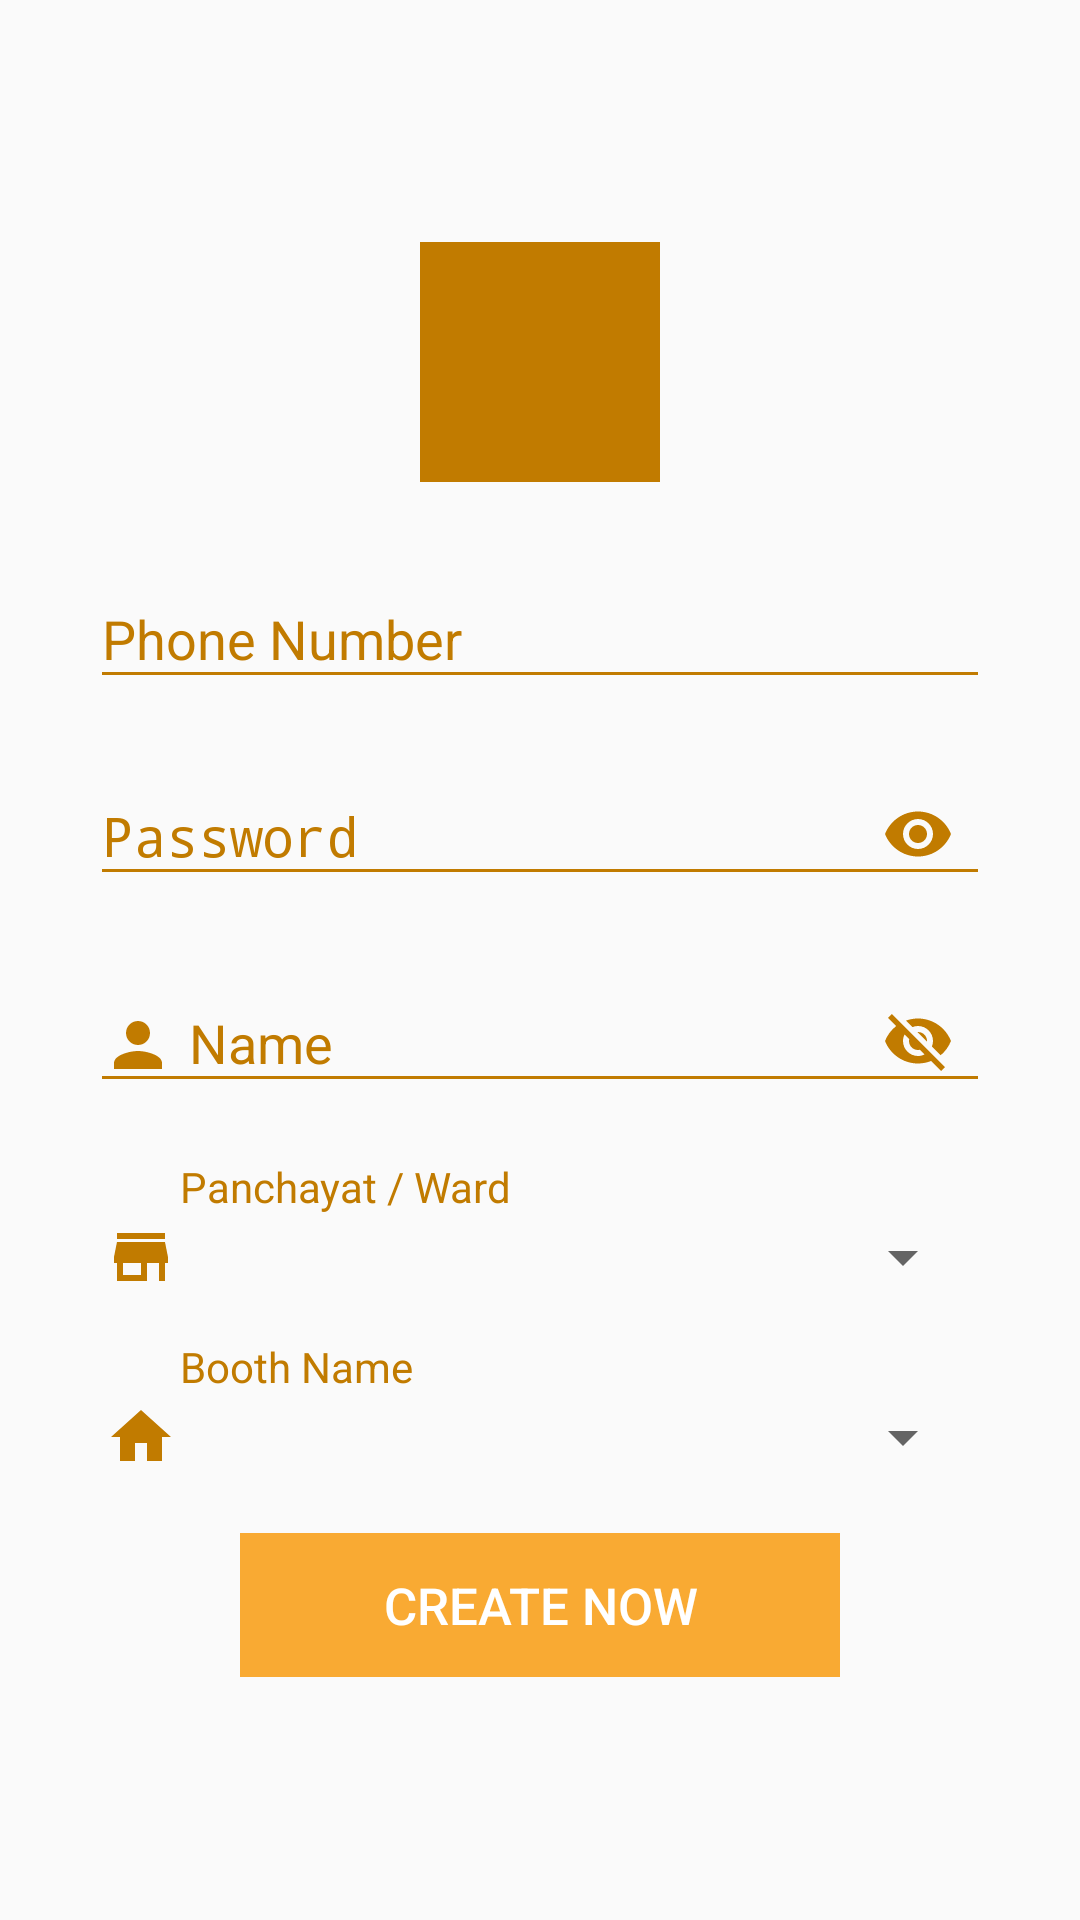

Reconstruct the res/layout file that produces this screen, plus the resources it refers to.
<!-- AndroidManifest.xml: application theme AppTheme -->
<!-- res/layout/fragment_register_survey.xml -->
<?xml version="1.0" encoding="utf-8"?>
<FrameLayout xmlns:android="http://schemas.android.com/apk/res/android"
    xmlns:tools="http://schemas.android.com/tools"
    android:layout_width="match_parent"
    android:layout_height="match_parent"
    xmlns:app="http://schemas.android.com/apk/res-auto"
    tools:context=".Fragment.RegisterSurveyFragment">
    <LinearLayout
        android:layout_width="match_parent"
        android:orientation="vertical"
        android:layout_height="match_parent"
        tools:context=".RegesterSubActivity">
        <ScrollView
            android:layout_width="match_parent"
            android:fillViewport="true"
            android:layout_height="match_parent">
            <LinearLayout
                android:layout_width="match_parent"
                android:orientation="vertical"
                android:gravity="center"
                android:id="@+id/reg_container"
                android:layout_height="wrap_content">
                <ImageView
                    android:id="@+id/reg_logo"
                    android:layout_width="80sp"
                    android:layout_marginTop="30sp"
                    android:src="@color/colorAccentDark"
                    android:layout_height="80sp" />
                <android.support.design.widget.TextInputLayout
                    android:layout_width="match_parent"
                    android:layout_marginTop="20sp"
                    android:layout_marginLeft="30sp"
                    android:textColorHint="@color/colorAccentDark"
                    android:layout_marginRight="30sp"
                    android:backgroundTint="@color/colorAccentDark"
                    android:layout_height="wrap_content">
                    <EditText
                        android:layout_width="match_parent"
                        android:id="@+id/reg_phone"
                        android:hint="Phone Number"
                        android:drawablePadding="5sp"
                        android:drawableStart="@drawable/phone_vect"
                        android:backgroundTint="@color/colorAccentDark"
                        android:inputType="phone"
                        android:layout_height="wrap_content" />
                </android.support.design.widget.TextInputLayout>
                <android.support.design.widget.TextInputLayout
                    android:layout_width="match_parent"
                    app:passwordToggleEnabled="true"
                    android:layout_marginLeft="30sp"
                    android:layout_marginRight="30sp"
                    android:backgroundTint="@color/colorAccentDark"
                    app:passwordToggleTint="@color/colorAccentDark"
                    android:layout_marginTop="10sp"
                    android:textColorHint="@color/colorAccentDark"
                    android:layout_height="wrap_content">
                    <EditText
                        android:layout_width="match_parent"
                        android:id="@+id/reg_password"
                        android:hint="Password"
                        android:drawablePadding="5sp"
                        android:drawableStart="@drawable/password_vect"
                        android:backgroundTint="@color/colorAccentDark"
                        android:inputType="textPassword"
                        android:layout_height="wrap_content" />
                </android.support.design.widget.TextInputLayout>
                <android.support.design.widget.TextInputLayout
                    android:layout_width="match_parent"
                    app:passwordToggleEnabled="true"
                    android:layout_marginLeft="30sp"
                    android:layout_marginRight="30sp"
                    android:textColorHint="@color/colorAccentDark"
                    android:backgroundTint="@color/colorAccentDark"
                    app:passwordToggleTint="@color/colorAccentDark"
                    android:layout_marginTop="10sp"
                    android:layout_height="wrap_content">
                    <EditText
                        android:layout_width="match_parent"
                        android:id="@+id/reg_name"
                        android:hint="Name"
                        android:drawablePadding="5sp"
                        android:drawableStart="@drawable/profile_vect"
                        android:backgroundTint="@color/colorAccentDark"
                        android:inputType="textPersonName"
                        android:layout_height="wrap_content" />
                </android.support.design.widget.TextInputLayout>
                <LinearLayout
                    android:layout_width="match_parent"
                    android:layout_marginTop="15sp"
                    android:orientation="vertical"
                    android:paddingLeft="5sp"
                    android:paddingRight="5sp"
                    android:layout_marginLeft="30sp"
                    android:layout_marginRight="30sp"
                    android:layout_height="wrap_content">
                    <TextView
                        android:layout_width="wrap_content"
                        android:layout_height="wrap_content"
                        android:layout_marginLeft="25sp"
                        android:textColor="@color/colorAccentDark"
                        android:text="Panchayat / Ward"/>
                    <LinearLayout
                        android:layout_width="match_parent"
                        android:layout_marginTop="2sp"
                        android:gravity="center_vertical"
                        android:layout_height="wrap_content">
                        <ImageView
                            android:layout_width="wrap_content"
                            android:layout_height="wrap_content"
                            android:src="@drawable/panchayat_vect"/>
                        <Spinner
                            android:layout_width="match_parent"
                            android:id="@+id/panchayat_spinner"
                            android:layout_marginLeft="5sp"
                            android:layout_centerInParent="true"
                            android:layout_height="wrap_content"/>
                    </LinearLayout>
                </LinearLayout>
                <LinearLayout
                    android:layout_width="match_parent"
                    android:layout_marginTop="15sp"
                    android:orientation="vertical"
                    android:paddingLeft="5sp"
                    android:paddingRight="5sp"
                    android:layout_marginLeft="30sp"
                    android:layout_marginRight="30sp"
                    android:layout_height="wrap_content">
                    <TextView
                        android:layout_width="wrap_content"
                        android:layout_height="wrap_content"
                        android:layout_marginLeft="25sp"
                        android:textColor="@color/colorAccentDark"
                        android:text="Booth Name "/>
                    <LinearLayout
                        android:layout_width="match_parent"
                        android:layout_marginTop="2sp"
                        android:gravity="center_vertical"
                        android:layout_height="wrap_content">
                        <ImageView
                            android:layout_width="wrap_content"
                            android:layout_height="wrap_content"
                            android:src="@drawable/home_vect"/>
                        <Spinner
                            android:layout_width="match_parent"
                            android:id="@+id/booth_spinner"
                            android:layout_marginLeft="5sp"
                            android:layout_centerInParent="true"
                            android:layout_height="wrap_content"/>
                    </LinearLayout>
                </LinearLayout>
                <Button
                    android:layout_width="200sp"
                    android:text="Create now"
                    android:layout_marginTop="20sp"
                    android:textColor="#ffffff"
                    android:id="@+id/register_button"
                    android:background="@color/colorAccent"
                    android:textSize="17sp"
                    android:layout_marginBottom="30sp"
                    android:layout_height="wrap_content"
                    android:enabled="false"/>
            </LinearLayout>
        </ScrollView>
    </LinearLayout>
</FrameLayout>
<!-- resources referenced by this layout -->
<resources>
  <color name="colorAccent">#f9aa33</color>
  <color name="colorAccentDark">#c17b00</color>
  <!-- drawable home_vect (drawable) -->
  <vector xmlns:android="http://schemas.android.com/apk/res/android"
          android:width="24dp"
          android:height="24dp"
          android:viewportWidth="24.0"
          android:viewportHeight="24.0">
      <path
          android:fillColor="#c17b00"
          android:pathData="M10,20v-6h4v6h5v-8h3L12,3 2,12h3v8z"/>
  </vector>
  <!-- drawable panchayat_vect (drawable) -->
  <vector xmlns:android="http://schemas.android.com/apk/res/android"
          android:width="24dp"
          android:height="24dp"
          android:viewportWidth="24.0"
          android:viewportHeight="24.0">
      <path
          android:fillColor="#c17b00"
          android:pathData="M20,4L4,4v2h16L20,4zM21,14v-2l-1,-5L4,7l-1,5v2h1v6h10v-6h4v6h2v-6h1zM12,18L6,18v-4h6v4z"/>
  </vector>
  <!-- drawable profile_vect (drawable) -->
  <vector xmlns:android="http://schemas.android.com/apk/res/android"
          android:width="24dp"
          android:height="24dp"
          android:viewportWidth="24.0"
          android:viewportHeight="24.0">
      <path
          android:fillColor="#c17b00"
          android:pathData="M12,12c2.21,0 4,-1.79 4,-4s-1.79,-4 -4,-4 -4,1.79 -4,4 1.79,4 4,4zM12,14c-2.67,0 -8,1.34 -8,4v2h16v-2c0,-2.66 -5.33,-4 -8,-4z"/>
  </vector>
  <style name="AppTheme" parent="Theme.AppCompat.Light.DarkActionBar">
          
          <item name="colorPrimary">@color/colorPrimary</item>
          <item name="colorPrimaryDark">@color/colorPrimaryDark</item>
          <item name="colorAccent">@color/colorAccent</item>
      </style>
  <color name="colorPrimary">#344955</color>
  <color name="colorPrimaryDark">#0b222c</color>
</resources>
